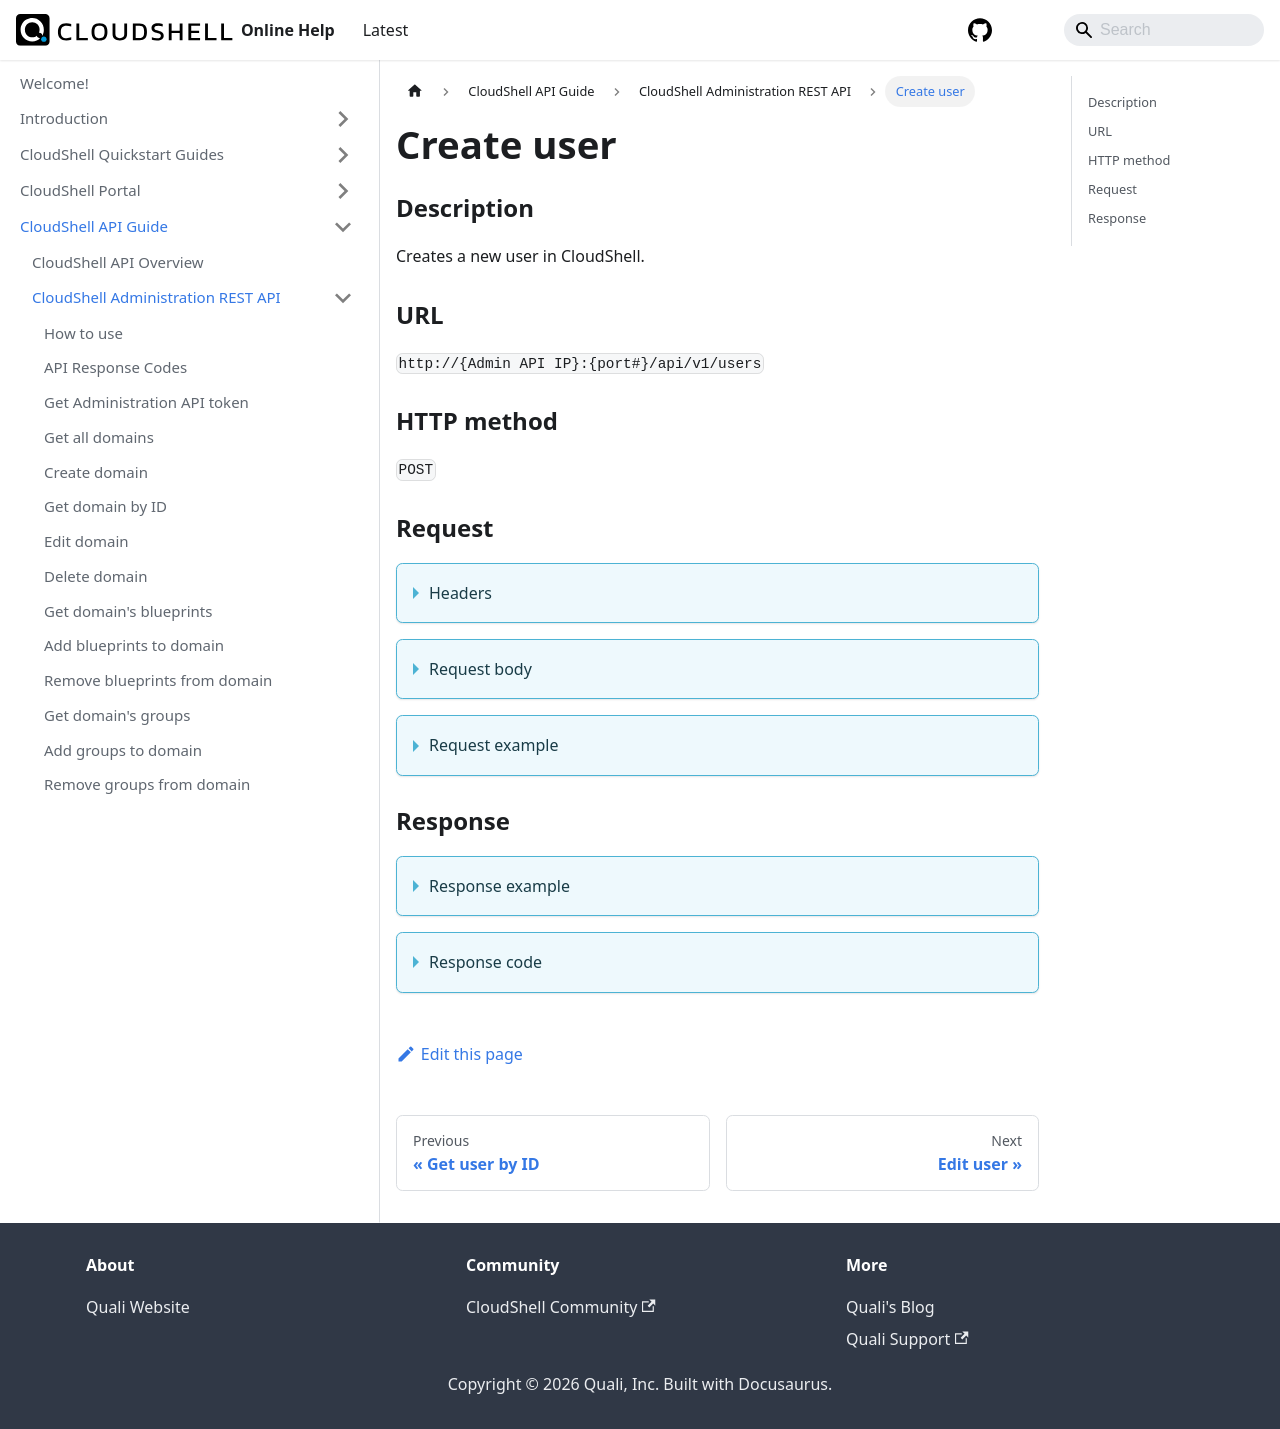

repository: QualiSystems/cloudshell-help · page: api-guide/cs-admin-rest-api/create-user.html · generator: docusaurus

---
sidebar_position: 30
---

# Create user

### Description

Creates a new user in CloudShell.

### URL

`http://{Admin API IP}:{port#}/api/v1/users`

### HTTP method

`POST`

### Request

<details>
<summary>Headers</summary>

Example header format:

`Authorization: Basic <authorization token returned from the login method>`

`Content-Type: application/json`
</details>

<details>
<summary>Request body</summary>

| Parameter | Description/Comments |
| --- | --- |
| Username | (bool) Username. |
| Password | (string) User's password |
| Email | (string) User's email address. |
| IsActive | (bool) **true** creates an active user. |
| IsAdmin | (bool) **true** creates a system administrator. |
| GroupIds | (string) Comma-separated list of group ids to add the user to. |
| TimeZoneInfold | (string) User's time zone. |
| MaxReservationDuration | (int) (Optional) Maximum allowed sandbox duration for the user (in minutes). Specify "-1" to use the default. |
| MaxConcurrentReservations | (int) (Optional) Maximum number of sandboxes the user can own at any time. Specify "-1" to use the default. |
| MaxScheduledSandboxes | (int) (Optional) Maximum number of scheduled (planned/future) sandboxes the user can have at any time. Specify "-1" to use the default. |
| MaxOwnedBlueprints | (int) (Optional) Maximum number of blueprints the user can own at any given time. Specify "-1" to use the default (unlimited) _This setting applies to admins, domain admins and regular users only._ |
| MaxSavedSandboxes | (int) (Optional) Maximum number of saved sandboxes the user can have at any time. Unlimited by default. _Applies to customers using the Save and Restore add-on._ Specify "-1" to use the default. |
</details>

<details>
<summary>Request example</summary>

```javascript
{
  "Username": "john m",
  "Password": "1234",
  "Email": "john@example.com",
  "IsActive": true,
  "IsAdmin": true,
  "GroupIds": [
    1
  ],
  "TimeZoneInfoId": "Israel Standard Time",
  "MaxReservationDuration": 1,
  "MaxConcurrentReservations": 2,
  "MaxScheduledSandboxes": 2,
  "MaxOwnedBlueprints": 2,
  "MaxSavedSandboxes": 0
}
```
</details>

### Response

<details>
<summary>Response example</summary>

```javascript
{
    "Id": 14
}
```
</details>

<details>
<summary>Response code</summary>

```javascript
201 Created
```
</details>
